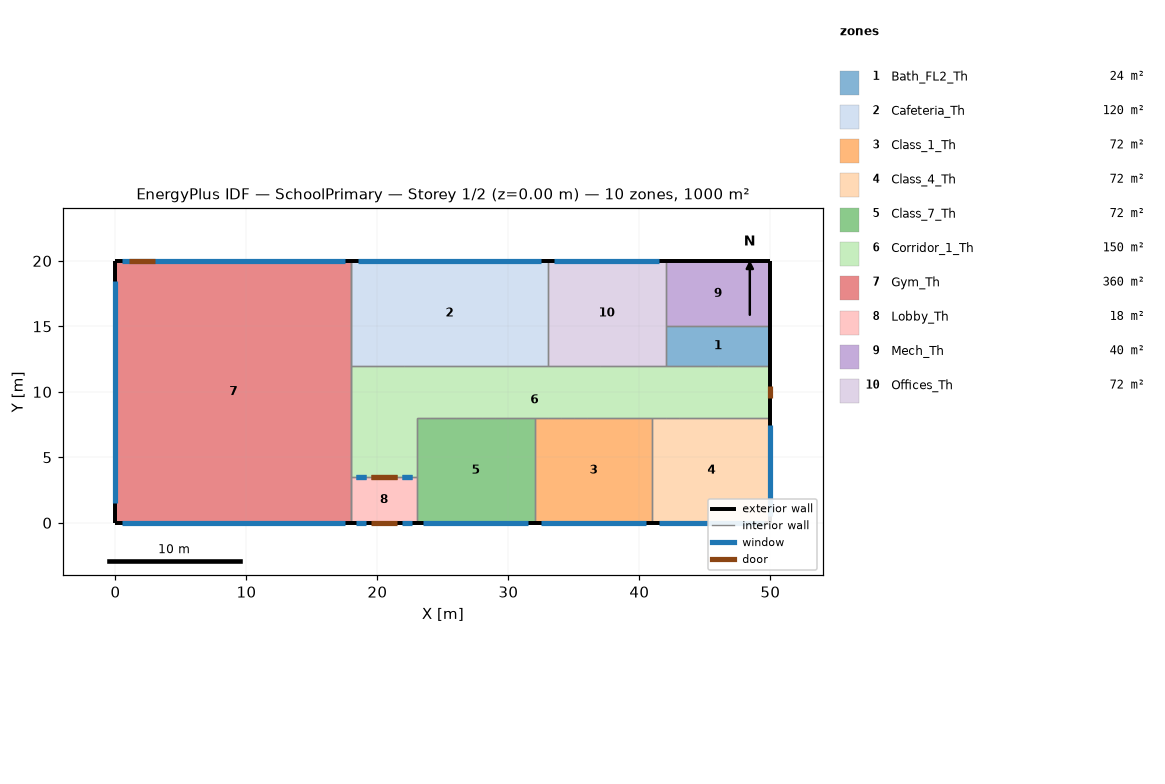
=== STOREY PLAN SPEC (per zone: floor XY polygon, exterior-wall plan segments, windows/doors) ===
zone 1: Bath_FL2_Th  (24.0 m²)
  floor: (50.00, 15.00) (50.00, 12.00) (42.00, 12.00) (42.00, 15.00)
  exterior wall: (50.00, 12.00) – (50.00, 15.00)  [3.0 m]
  interior walls: 5
zone 2: Cafeteria_Th  (120.0 m²)
  floor: (33.00, 20.00) (33.00, 12.00) (18.00, 12.00) (18.00, 20.00)
  exterior wall: (33.00, 20.00) – (18.00, 20.00)  [15.0 m]
    window: (32.50, 20.00) – (18.50, 20.00)  [18.6 m²]
  interior walls: 4
zone 3: Class_1_Th  (72.0 m²)
  floor: (41.00, 8.00) (41.00, 0.00) (32.00, 0.00) (32.00, 8.00)
  exterior wall: (32.00, 0.00) – (41.00, 0.00)  [9.0 m]
    window: (32.50, 0.00) – (40.50, 0.00)  [10.6 m²]
  interior walls: 7
zone 4: Class_4_Th  (72.0 m²)
  floor: (50.00, 8.00) (50.00, 0.00) (41.00, 0.00) (41.00, 8.00)
  exterior wall: (50.00, 0.00) – (50.00, 8.00)  [8.0 m]
    window: (50.00, 0.50) – (50.00, 7.50)  [9.3 m²]
  exterior wall: (41.00, 0.00) – (50.00, 0.00)  [9.0 m]
    window: (41.50, 0.00) – (49.50, 0.00)  [10.6 m²]
  interior walls: 4
zone 5: Class_7_Th  (72.0 m²)
  floor: (32.00, 8.00) (32.00, 0.00) (23.00, 0.00) (23.00, 8.00)
  exterior wall: (23.00, 0.00) – (32.00, 0.00)  [9.0 m]
    window: (23.50, 0.00) – (31.50, 0.00)  [10.6 m²]
  interior walls: 9
zone 6: Corridor_1_Th  (150.5 m²)
  floor: (50.00, 12.00) (50.00, 8.00) (23.00, 8.00) (23.00, 3.50) (18.00, 3.50) (18.00, 12.00)
  exterior wall: (50.00, 8.00) – (50.00, 12.00)  [4.0 m]
    door: (50.00, 9.54) – (50.00, 10.46)  [1.9 m²]
  interior walls: 24
zone 7: Gym_Th  (360.0 m²)
  floor: (18.00, 20.00) (18.00, 0.00) (0.00, 0.00) (0.00, 20.00)
  exterior wall: (0.00, 0.00) – (18.00, 0.00)  [18.0 m]
    window: (0.50, 0.00) – (0.54, 0.00) – (17.54, 0.00) – (17.50, 0.00)  [23.0 m²]
  exterior wall: (0.00, 20.00) – (0.00, 0.00)  [20.0 m]
    window: (0.00, 18.50) – (0.00, 1.50)  [23.0 m²]
  exterior wall: (18.00, 20.00) – (0.00, 20.00)  [18.0 m]
    window: (17.50, 20.00) – (0.50, 20.00)  [23.0 m²]
    door: (3.00, 20.00) – (1.00, 20.00)  [4.1 m²]
  interior walls: 6
zone 8: Lobby_Th  (17.5 m²)
  floor: (23.00, 3.50) (23.00, 0.00) (18.00, 0.00) (18.00, 3.50)
  exterior wall: (18.00, 0.00) – (23.00, 0.00)  [5.0 m]
    window: (21.85, 0.00) – (22.65, 0.00)  [1.8 m²]
    window: (18.35, 0.00) – (19.15, 0.00)  [1.8 m²]
    door: (19.50, 0.00) – (21.50, 0.00)  [4.1 m²]
  interior walls: 4
zone 9: Mech_Th  (40.0 m²)
  floor: (50.00, 20.00) (50.00, 15.00) (42.00, 15.00) (42.00, 20.00)
  exterior wall: (50.00, 20.00) – (42.00, 20.00)  [8.0 m]
  exterior wall: (50.00, 15.00) – (50.00, 20.00)  [5.0 m]
  interior walls: 3
zone 10: Offices_Th  (72.0 m²)
  floor: (42.00, 20.00) (42.00, 12.00) (33.00, 12.00) (33.00, 20.00)
  exterior wall: (42.00, 20.00) – (33.00, 20.00)  [9.0 m]
    window: (41.50, 20.00) – (33.50, 20.00)  [10.6 m²]
  interior walls: 5

=== DERIVED (storey summary) ===
Building: SchoolPrimary
Storey: 1 of 2  (floor level z = 0.00 m)
Storey gross floor area: 1000.0 m²
Zones on this storey: 10
  - Bath_FL2_Th: floor 24.0 m²; exterior wall 3.0 m (9.0 m²); WWR 0.0%
  - Cafeteria_Th: floor 120.0 m²; exterior wall 15.0 m (45.0 m²); 1 window(s) 18.6 m²; WWR 41.4%
  - Class_1_Th: floor 72.0 m²; exterior wall 9.0 m (27.0 m²); 1 window(s) 10.6 m²; WWR 39.4%
  - Class_4_Th: floor 72.0 m²; exterior wall 17.0 m (51.0 m²); 2 window(s) 19.9 m²; WWR 39.1%
  - Class_7_Th: floor 72.0 m²; exterior wall 9.0 m (27.0 m²); 1 window(s) 10.6 m²; WWR 39.4%
  - Corridor_1_Th: floor 150.5 m²; exterior wall 4.0 m (12.0 m²); WWR 0.0%; 1 door(s)
  - Gym_Th: floor 360.0 m²; exterior wall 56.0 m (336.0 m²); 3 window(s) 68.9 m²; WWR 20.5%; 1 door(s)
  - Lobby_Th: floor 17.5 m²; exterior wall 5.0 m (15.0 m²); 2 window(s) 3.6 m²; WWR 23.7%; 1 door(s)
  - Mech_Th: floor 40.0 m²; exterior wall 13.0 m (39.0 m²); WWR 0.0%
  - Offices_Th: floor 72.0 m²; exterior wall 9.0 m (27.0 m²); 1 window(s) 10.6 m²; WWR 39.4%
Zone adjacency (shared interzone walls):
  - Bath_FL2_Th ↔ Corridor_1_Th
  - Bath_FL2_Th ↔ Mech_Th
  - Bath_FL2_Th ↔ Offices_Th
  - Cafeteria_Th ↔ Corridor_1_Th
  - Cafeteria_Th ↔ Gym_Th
  - Cafeteria_Th ↔ Offices_Th
  - Class_1_Th ↔ Class_4_Th
  - Class_1_Th ↔ Class_7_Th
  - Class_1_Th ↔ Corridor_1_Th
  - Class_4_Th ↔ Corridor_1_Th
  - Class_7_Th ↔ Corridor_1_Th
  - Class_7_Th ↔ Lobby_Th
  - Corridor_1_Th ↔ Gym_Th
  - Corridor_1_Th ↔ Lobby_Th
  - Corridor_1_Th ↔ Offices_Th
  - Gym_Th ↔ Lobby_Th
  - Mech_Th ↔ Offices_Th